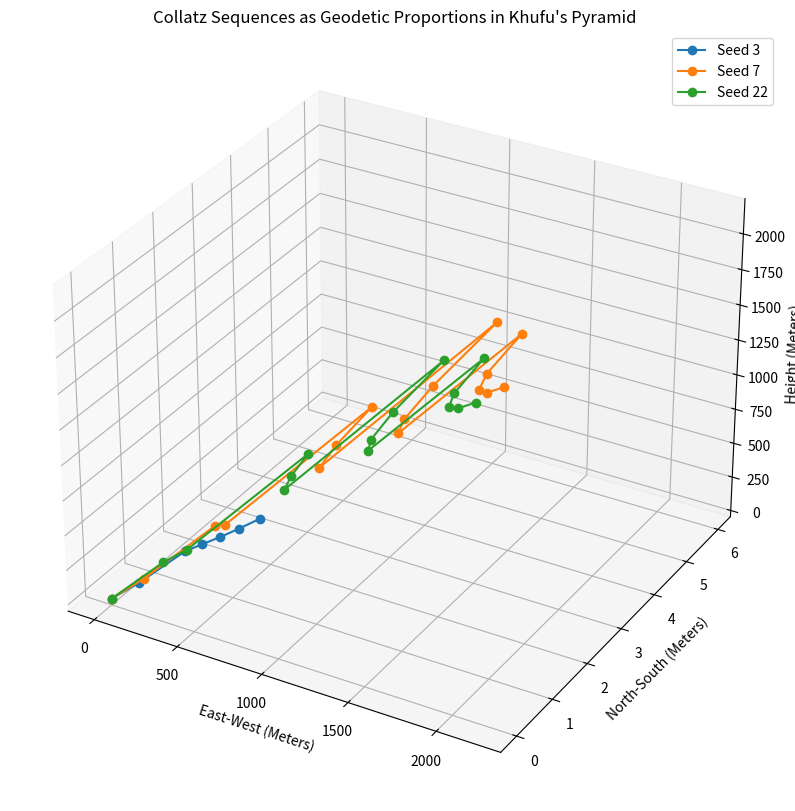

Generate this figure with matplotlib:
import numpy as np
import matplotlib.pyplot as plt
from mpl_toolkits.mplot3d import Axes3D

# Earth-Khufu scaling factors
EARTH_EQUATOR = 40_075_000  # meters
KHUFU_SCALE = 1 / 43_200

def collatz_geometric(n):
    sequence = []
    while n != 1:
        if n % 2 == 0:
            n = n // 2  # Subharmonic division
        else:
            n = 3 * n + 1  # Resonant multiplication + unity
        scaled_value = n * KHUFU_SCALE * EARTH_EQUATOR  # Convert to meters
        sequence.append(scaled_value)
    return sequence

# Generate Collatz sequences for key numbers (3, 7, 22)
collatz_data = {seed: collatz_geometric(seed) for seed in [3, 7, 22]}

# Convert to 3D pyramid coordinates
def map_to_pyramid(value, layer):
    angle = (value / EARTH_EQUATOR) * 2 * np.pi  # Ratio as angle
    radius = layer * 146.6  # Khufu's original height per layer
    x = np.cos(angle) * radius
    y = np.sin(angle) * radius
    z = layer * 146.6  # Height proportional to layer
    return x, y, z

# Plot
fig = plt.figure(figsize=(14, 10))
ax = fig.add_subplot(111, projection='3d')

for seed, sequence in collatz_data.items():
    x_vals, y_vals, z_vals = [], [], []
    for layer, value in enumerate(sequence):
        x, y, z = map_to_pyramid(value, layer)
        x_vals.append(x)
        y_vals.append(y)
        z_vals.append(z)
    ax.plot(x_vals, y_vals, z_vals, marker='o', label=f'Seed {seed}')

ax.set_title("Collatz Sequences as Geodetic Proportions in Khufu's Pyramid", fontsize=12)
ax.set_xlabel("East-West (Meters)")
ax.set_ylabel("North-South (Meters)")
ax.set_zlabel("Height (Meters)")
ax.legend()
plt.show()